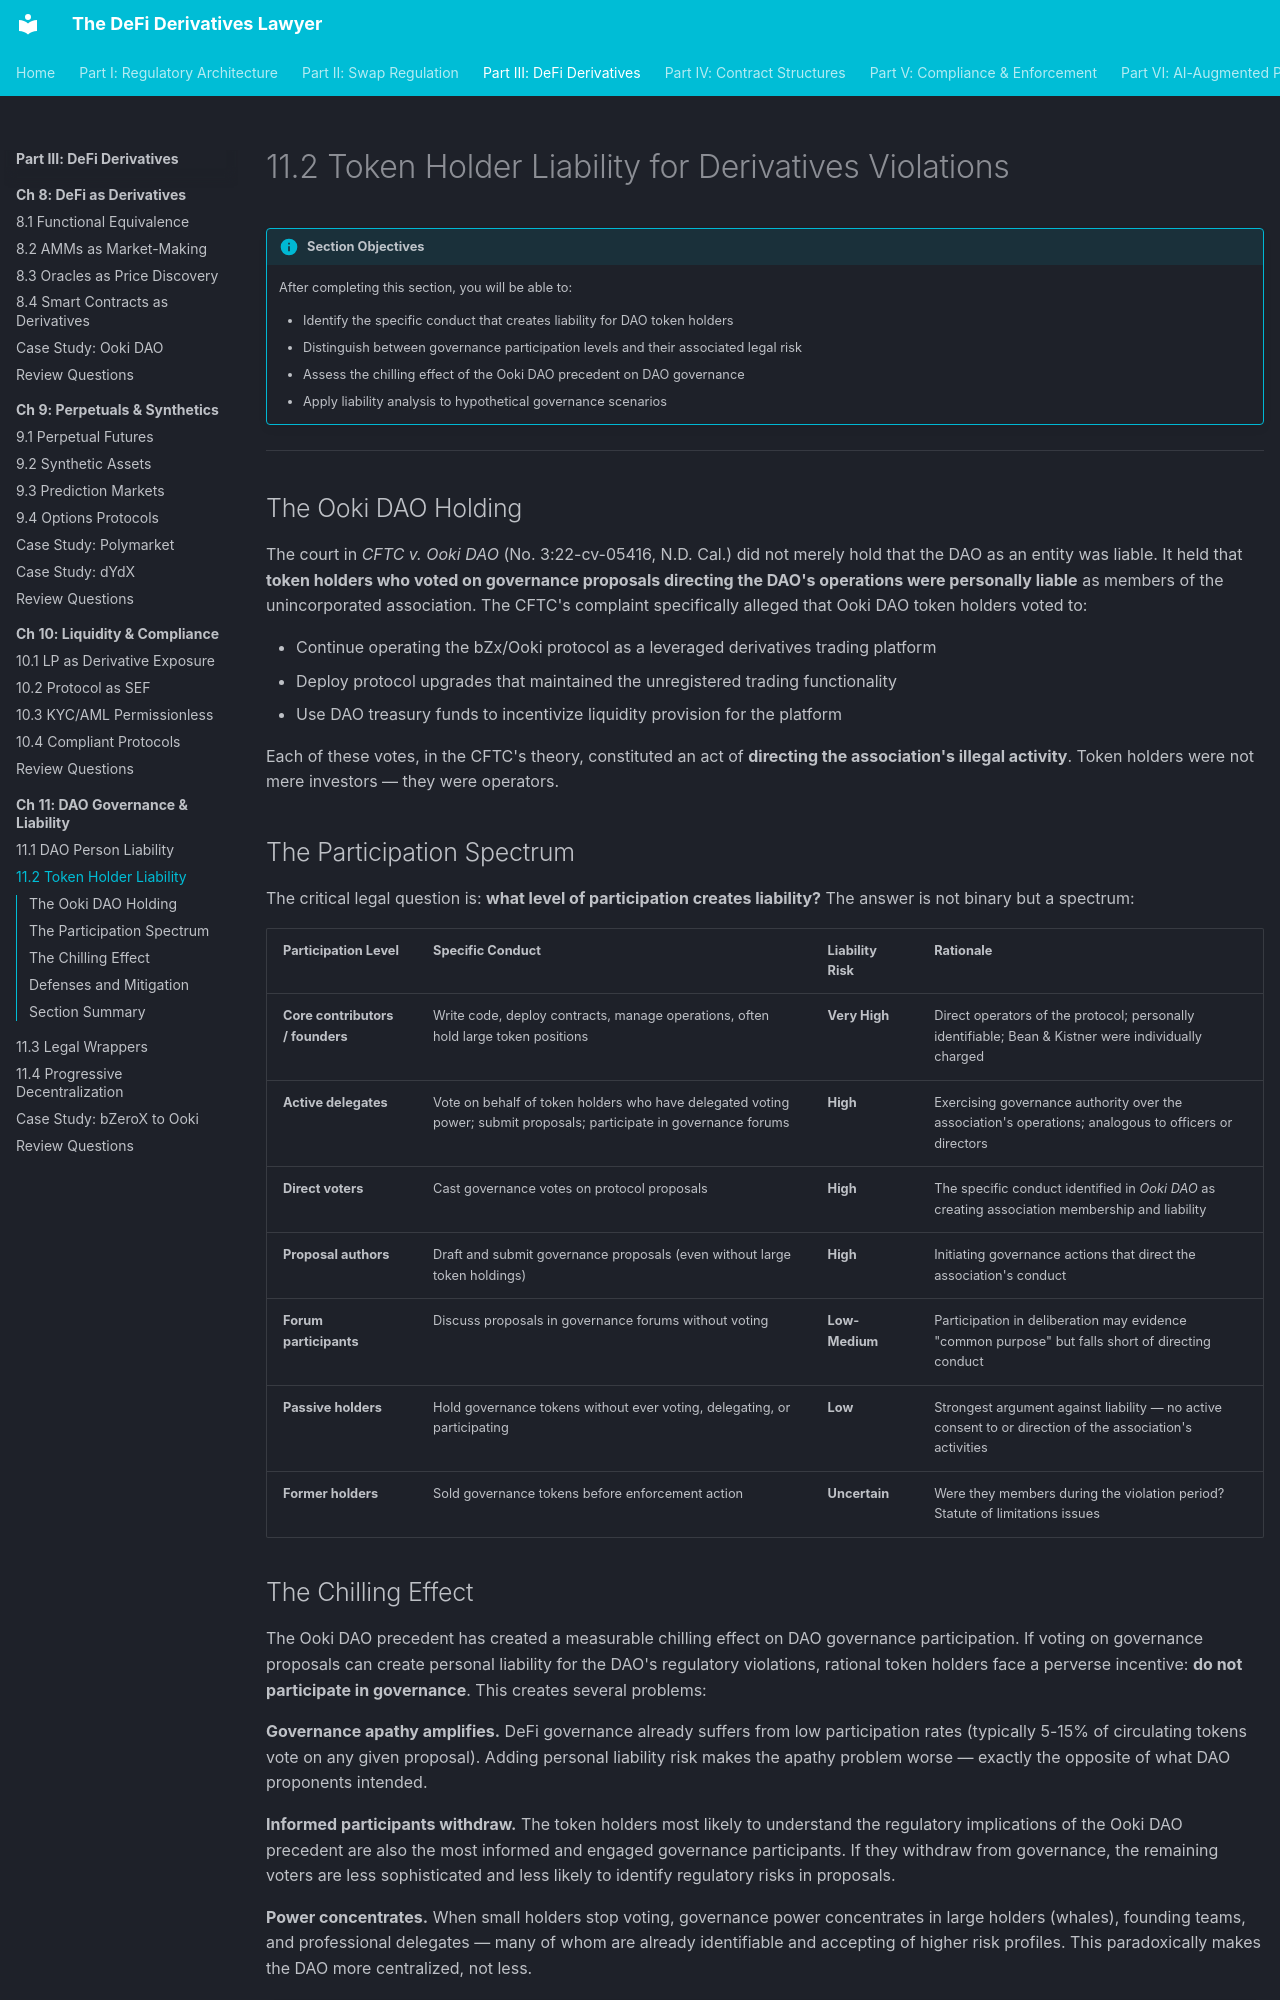

repository: Esoterics611/defi-derivatives-law · page: part-3-defi-derivatives/chapter-11-dao-regulatory/11.2-token-holder-liability/index.html · generator: mkdocs

# 11.2 Token Holder Liability for Derivatives Violations

!!! info "Section Objectives"
    After completing this section, you will be able to:

    - Identify the specific conduct that creates liability for DAO token holders
    - Distinguish between governance participation levels and their associated legal risk
    - Assess the chilling effect of the Ooki DAO precedent on DAO governance
    - Apply liability analysis to hypothetical governance scenarios

---

## The Ooki DAO Holding

The court in *CFTC v. Ooki DAO* (No. 3:22-cv-05416, N.D. Cal.) did not merely hold that the DAO as an entity was liable. It held that **token holders who voted on governance proposals directing the DAO's operations were personally liable** as members of the unincorporated association. The CFTC's complaint specifically alleged that Ooki DAO token holders voted to:

- Continue operating the bZx/Ooki protocol as a leveraged derivatives trading platform
- Deploy protocol upgrades that maintained the unregistered trading functionality
- Use DAO treasury funds to incentivize liquidity provision for the platform

Each of these votes, in the CFTC's theory, constituted an act of **directing the association's illegal activity**. Token holders were not mere investors — they were operators.

## The Participation Spectrum

The critical legal question is: **what level of participation creates liability?** The answer is not binary but a spectrum:

| Participation Level | Specific Conduct | Liability Risk | Rationale |
|-------------------|-----------------|----------------|-----------|
| **Core contributors / founders** | Write code, deploy contracts, manage operations, often hold large token positions | **Very High** | Direct operators of the protocol; personally identifiable; Bean & Kistner were individually charged |
| **Active delegates** | Vote on behalf of token holders who have delegated voting power; submit proposals; participate in governance forums | **High** | Exercising governance authority over the association's operations; analogous to officers or directors |
| **Direct voters** | Cast governance votes on protocol proposals | **High** | The specific conduct identified in *Ooki DAO* as creating association membership and liability |
| **Proposal authors** | Draft and submit governance proposals (even without large token holdings) | **High** | Initiating governance actions that direct the association's conduct |
| **Forum participants** | Discuss proposals in governance forums without voting | **Low-Medium** | Participation in deliberation may evidence "common purpose" but falls short of directing conduct |
| **Passive holders** | Hold governance tokens without ever voting, delegating, or participating | **Low** | Strongest argument against liability — no active consent to or direction of the association's activities |
| **Former holders** | Sold governance tokens before enforcement action | **Uncertain** | Were they members during the violation period? Statute of limitations issues |
